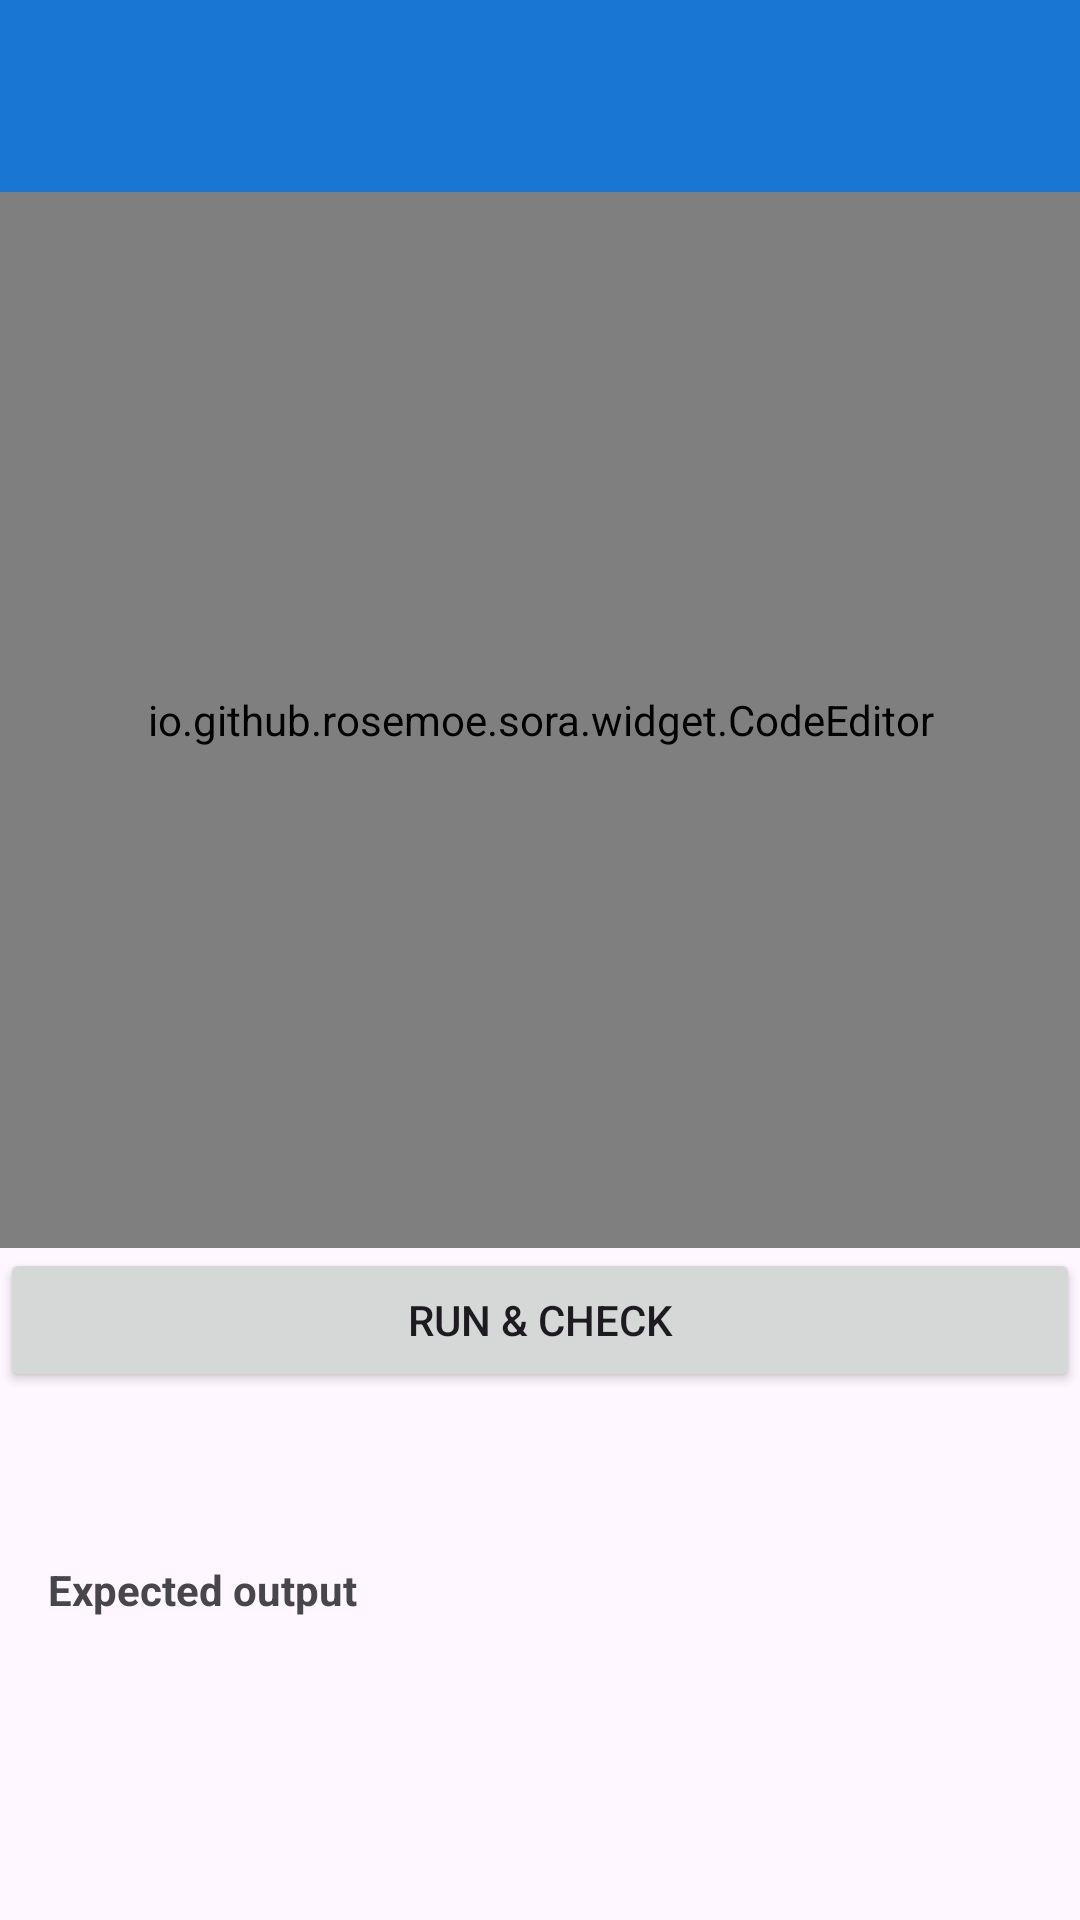

Here is an Android app screen rendered from its layout file. Give the layout XML and the strings, colors and styles it references.
<!-- AndroidManifest.xml: application theme Theme.JavaIDE -->
<!-- res/layout/activity_practice_detail.xml -->
<?xml version="1.0" encoding="utf-8"?>
<LinearLayout xmlns:android="http://schemas.android.com/apk/res/android"
    android:layout_width="match_parent"
    android:layout_height="match_parent"
    android:orientation="vertical">

    <com.google.android.material.appbar.MaterialToolbar
        android:id="@+id/toolbar"
        android:layout_width="match_parent"
        android:layout_height="?attr/actionBarSize"
        android:background="@color/ide_primary"
        android:titleTextColor="@android:color/white" />

    <io.github.rosemoe.sora.widget.CodeEditor
        android:id="@+id/codeEditor"
        android:layout_width="match_parent"
        android:layout_height="0dp"
        android:layout_weight="2" />

    <Button
        android:id="@+id/buttonRunCheck"
        android:layout_width="match_parent"
        android:layout_height="wrap_content"
        android:text="@string/action_run_check" />

    <ScrollView
        android:layout_width="match_parent"
        android:layout_height="0dp"
        android:layout_weight="1">

        <LinearLayout
            android:layout_width="match_parent"
            android:layout_height="wrap_content"
            android:orientation="vertical"
            android:padding="16dp">

            <TextView
                android:id="@+id/textResultStatus"
                android:layout_width="match_parent"
                android:layout_height="wrap_content"
                android:padding="8dp"
                android:textColor="@android:color/white"
                android:textStyle="bold"
                android:visibility="gone" />

            <TextView
                android:id="@+id/textResultOutput"
                android:layout_width="match_parent"
                android:layout_height="wrap_content"
                android:layout_marginTop="8dp"
                android:fontFamily="monospace"
                android:textIsSelectable="true"
                android:textSize="12sp" />

            <TextView
                android:layout_width="match_parent"
                android:layout_height="wrap_content"
                android:layout_marginTop="16dp"
                android:text="@string/label_expected_output"
                android:textStyle="bold" />

            <TextView
                android:id="@+id/textExpectedOutput"
                android:layout_width="match_parent"
                android:layout_height="wrap_content"
                android:layout_marginTop="4dp"
                android:fontFamily="monospace"
                android:textIsSelectable="true"
                android:textSize="12sp" />

        </LinearLayout>
    </ScrollView>

</LinearLayout>
<!-- resources referenced by this layout -->
<resources>
  <color name="ide_primary">#1976D2</color>
  <string name="action_run_check">Run &amp; Check</string>
  <string name="label_expected_output">Expected output</string>
  <style name="Theme.JavaIDE" parent="Theme.Material3.DayNight.NoActionBar">
          <item name="colorPrimary">@color/ide_primary</item>
          <item name="colorPrimaryVariant">@color/ide_primary_dark</item>
          <item name="colorOnPrimary">@android:color/white</item>
          <item name="colorSecondary">@color/ide_accent</item>
          <item name="android:statusBarColor" tools:targetApi="l">@color/ide_primary_dark</item>
      </style>
  <color name="ide_primary_dark">#115293</color>
  <color name="ide_accent">#FF9800</color>
</resources>
